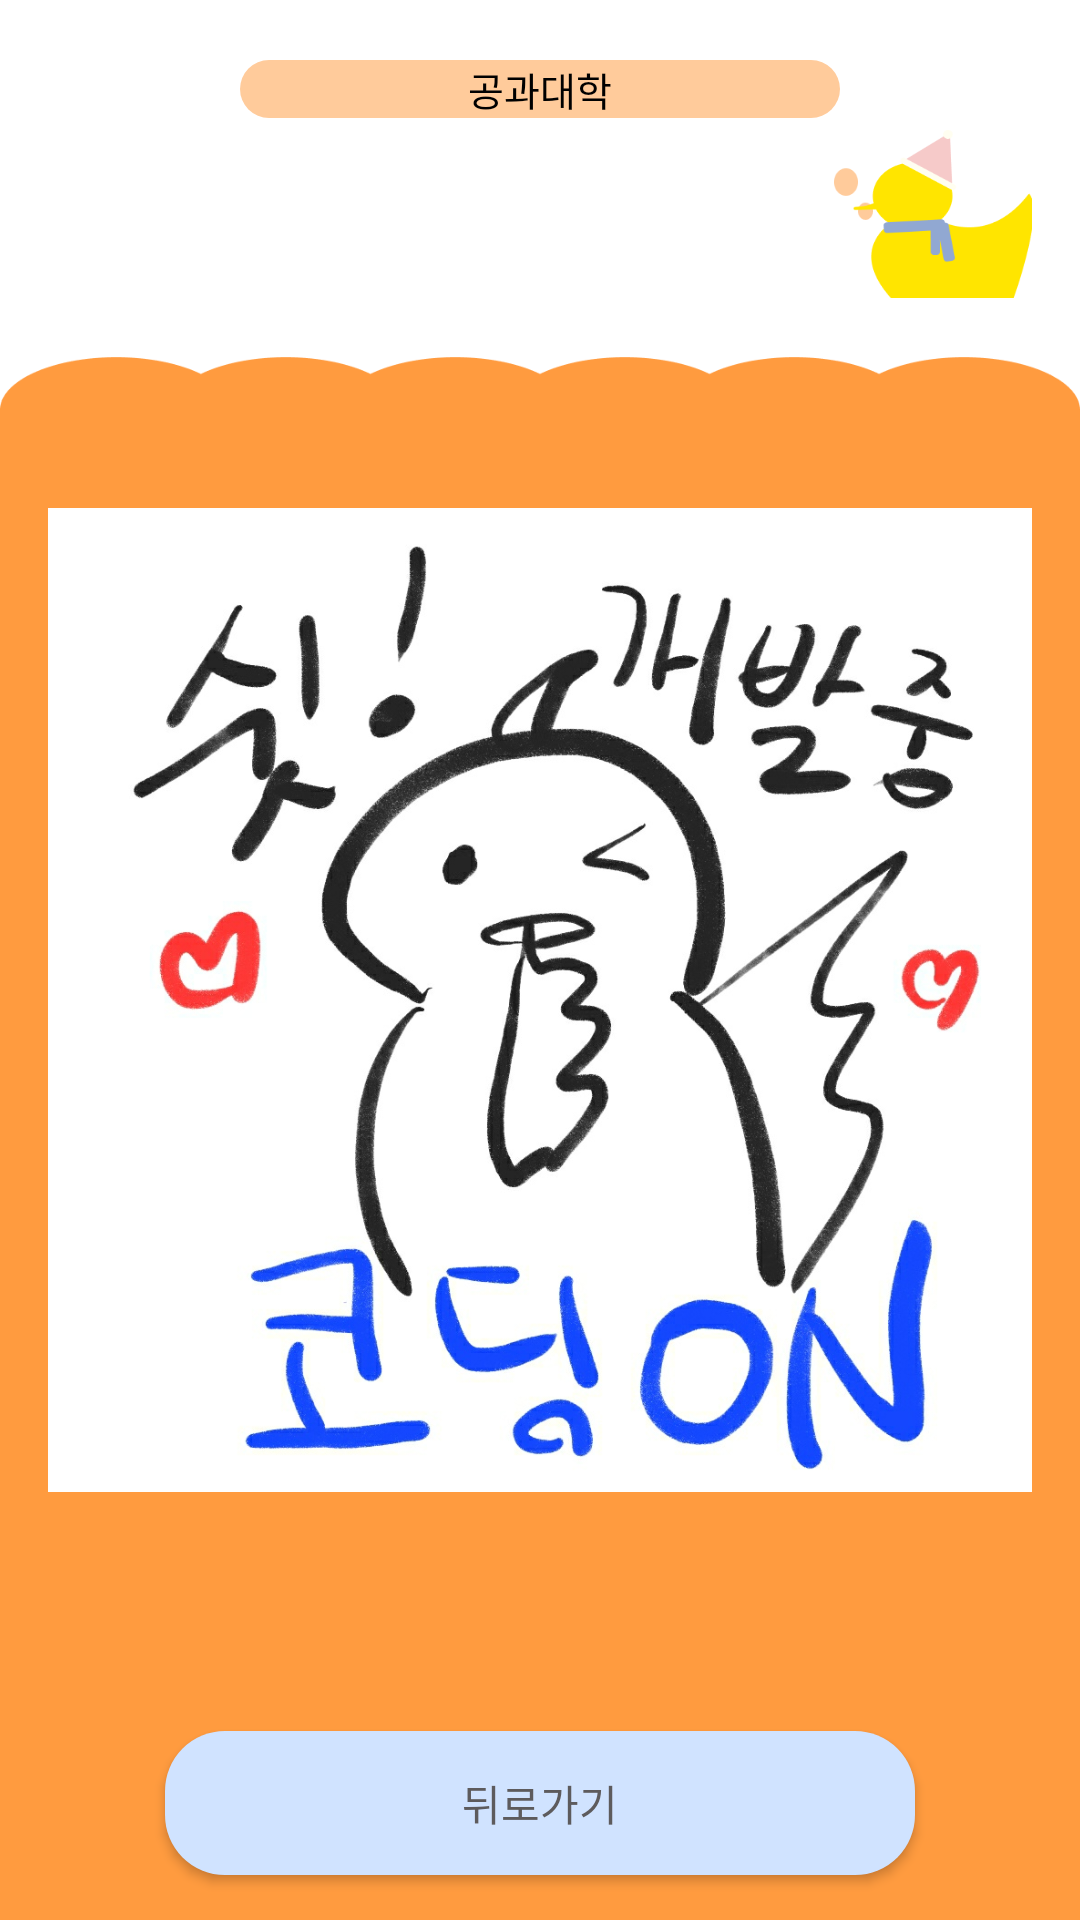

This screen was rendered from an Android layout file. Write that file and the resources it references.
<!-- AndroidManifest.xml: application theme Theme.InhaUniversityPhoneBook -->
<!-- res/layout/fragment_favorite.xml -->
<?xml version="1.0" encoding="utf-8"?>
<androidx.constraintlayout.widget.ConstraintLayout xmlns:android="http://schemas.android.com/apk/res/android"
    xmlns:app="http://schemas.android.com/apk/res-auto"
    xmlns:tools="http://schemas.android.com/tools"
    android:layout_width="match_parent"
    android:layout_height="match_parent"
    android:background="@drawable/noduck_orange"
    android:orientation="vertical">

    <ImageButton
        android:id="@+id/favoriteDuckButton"
        android:layout_width="60dp"
        android:layout_height="60dp"
        android:background="#00000000"
        android:scaleType="fitXY"
        android:src="@drawable/duckicon"
        app:layout_constraintEnd_toEndOf="@+id/departmentRecyclerView"
        app:layout_constraintTop_toBottomOf="@+id/textView" />

    <TextView
        android:id="@+id/textView"
        android:layout_width="200dp"
        android:layout_height="wrap_content"
        android:layout_marginTop="20dp"
        android:layout_marginBottom="5dp"
        android:background="@drawable/department_text"
        android:fontFamily="@font/regular"
        android:gravity="center"
        android:text="공과대학"
        android:textColor="@color/black"
        android:textSize="13sp"
        app:layout_constraintBottom_toTopOf="@+id/departmentRecyclerView"
        app:layout_constraintEnd_toEndOf="parent"
        app:layout_constraintStart_toStartOf="parent"
        app:layout_constraintTop_toTopOf="parent" />

    <ImageView
        android:id="@+id/departmentRecyclerView"
        android:layout_width="0dp"
        android:src="@drawable/coding_on"
        android:layout_height="0dp"
        android:layout_marginStart="16dp"
        android:layout_marginTop="60dp"
        android:layout_marginEnd="16dp"
        android:layout_marginBottom="15dp"
        app:layout_constraintBottom_toTopOf="@+id/backButton"
        app:layout_constraintEnd_toEndOf="parent"
        app:layout_constraintStart_toStartOf="parent"
        app:layout_constraintTop_toBottomOf="@+id/textView"
        />

    <androidx.appcompat.widget.AppCompatButton
        android:id="@+id/backButton"
        android:layout_width="250dp"
        android:layout_height="wrap_content"
        android:layout_margin="15dp"
        android:background="@drawable/backbutton"
        android:fontFamily="@font/regular"
        android:text="뒤로가기"
        android:textColor="#5D5B5D"
        app:layout_constraintBottom_toBottomOf="parent"
        app:layout_constraintEnd_toEndOf="parent"
        app:layout_constraintStart_toStartOf="parent" />
</androidx.constraintlayout.widget.ConstraintLayout>
<!-- resources referenced by this layout -->
<resources>
  <color name="black">#FF000000</color>
  <!-- drawable backbutton (drawable) -->
  <?xml version="1.0" encoding="utf-8"?>
  <shape xmlns:android="http://schemas.android.com/apk/res/android"
      android:shape="rectangle">
      <solid android:color="#D0E3FF"/>
      <corners android:radius="20dp"/>
  </shape>
  <!-- drawable coding_on: jpg bitmap (drawable, 172129 bytes) -->
  <!-- drawable department_text (drawable) -->
  <?xml version="1.0" encoding="utf-8"?>
  <shape xmlns:android="http://schemas.android.com/apk/res/android"
      android:shape="rectangle">
      <solid android:color="#FFCB9B"/>
      <corners android:radius="30dp"/>
  
  </shape>
  <!-- drawable duckicon: png bitmap (drawable, 5135 bytes) -->
  <!-- drawable noduck_orange: png bitmap (drawable, 20037 bytes) -->
  <style name="Theme.InhaUniversityPhoneBook" parent="Theme.MaterialComponents.DayNight.NoActionBar">
          
          <item name="colorPrimary">@color/inHaColor</item>
          <item name="colorPrimaryVariant">@color/purple_700</item>
          <item name="colorOnPrimary">@color/white</item>
          
          <item name="colorSecondary">@color/teal_200</item>
          <item name="colorSecondaryVariant">@color/teal_700</item>
          <item name="colorOnSecondary">@color/black</item>
          
          <item name="android:statusBarColor" tools:targetApi="l">@color/white</item>
          
          <item name="android:windowLightStatusBar">true</item>
      </style>
  <color name="inHaColor">#88D5F8</color>
  <color name="purple_700">#FF3700B3</color>
  <color name="white">#FFFFFFFF</color>
  <color name="teal_200">#FF03DAC5</color>
  <color name="teal_700">#FF018786</color>
</resources>
